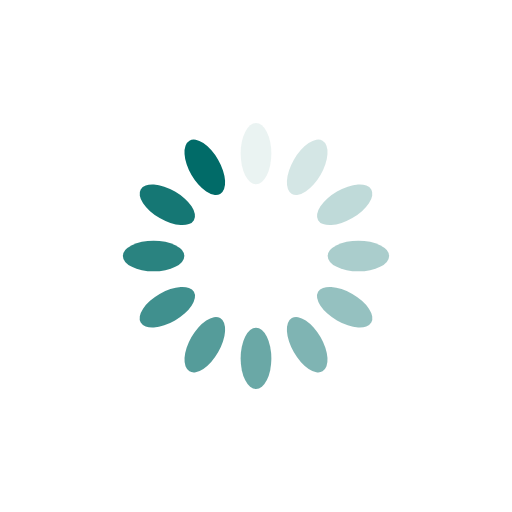
t = 0.00 s
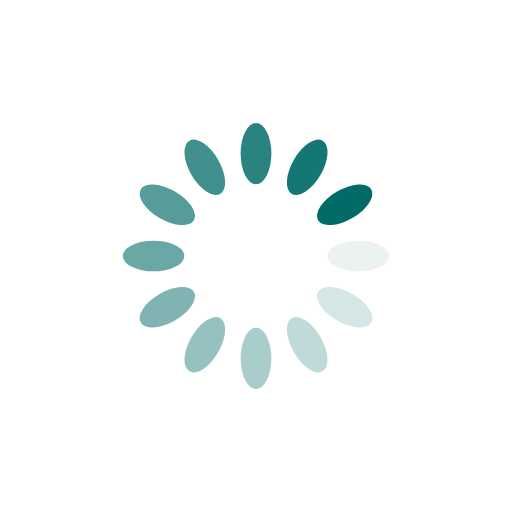
t = 0.25 s
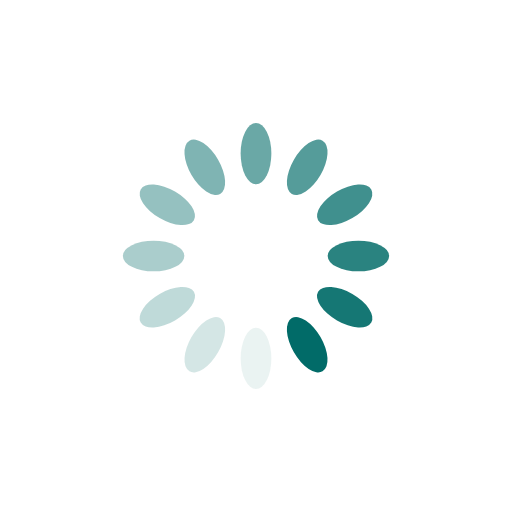
t = 0.50 s
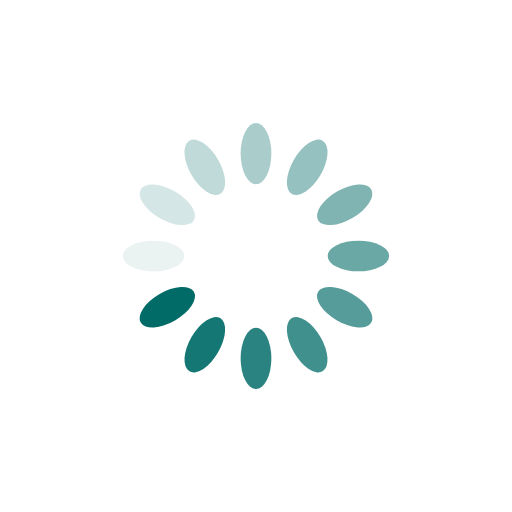
t = 0.75 s

The animated SVG that drew these frames (rendered in a browser with its animation timeline set to each time). Animation: 12 SMIL elements (animate=12); one cycle of 1.00 s, repeats indefinitely.

<svg xmlns="http://www.w3.org/2000/svg" xmlns:xlink="http://www.w3.org/1999/xlink" style="margin: auto; background: rgba(241, 242, 243, 0); display: block;" width="200px" height="200px" viewBox="0 0 100 100" preserveAspectRatio="xMidYMid">
<g transform="rotate(0 50 50)">
  <rect x="47" y="24" rx="3" ry="6" width="6" height="12" fill="#016b68">
    <animate attributeName="opacity" values="1;0" keyTimes="0;1" dur="1s" begin="-0.9166666666666666s" repeatCount="indefinite"></animate>
  </rect>
</g><g transform="rotate(30 50 50)">
  <rect x="47" y="24" rx="3" ry="6" width="6" height="12" fill="#016b68">
    <animate attributeName="opacity" values="1;0" keyTimes="0;1" dur="1s" begin="-0.8333333333333334s" repeatCount="indefinite"></animate>
  </rect>
</g><g transform="rotate(60 50 50)">
  <rect x="47" y="24" rx="3" ry="6" width="6" height="12" fill="#016b68">
    <animate attributeName="opacity" values="1;0" keyTimes="0;1" dur="1s" begin="-0.75s" repeatCount="indefinite"></animate>
  </rect>
</g><g transform="rotate(90 50 50)">
  <rect x="47" y="24" rx="3" ry="6" width="6" height="12" fill="#016b68">
    <animate attributeName="opacity" values="1;0" keyTimes="0;1" dur="1s" begin="-0.6666666666666666s" repeatCount="indefinite"></animate>
  </rect>
</g><g transform="rotate(120 50 50)">
  <rect x="47" y="24" rx="3" ry="6" width="6" height="12" fill="#016b68">
    <animate attributeName="opacity" values="1;0" keyTimes="0;1" dur="1s" begin="-0.5833333333333334s" repeatCount="indefinite"></animate>
  </rect>
</g><g transform="rotate(150 50 50)">
  <rect x="47" y="24" rx="3" ry="6" width="6" height="12" fill="#016b68">
    <animate attributeName="opacity" values="1;0" keyTimes="0;1" dur="1s" begin="-0.5s" repeatCount="indefinite"></animate>
  </rect>
</g><g transform="rotate(180 50 50)">
  <rect x="47" y="24" rx="3" ry="6" width="6" height="12" fill="#016b68">
    <animate attributeName="opacity" values="1;0" keyTimes="0;1" dur="1s" begin="-0.4166666666666667s" repeatCount="indefinite"></animate>
  </rect>
</g><g transform="rotate(210 50 50)">
  <rect x="47" y="24" rx="3" ry="6" width="6" height="12" fill="#016b68">
    <animate attributeName="opacity" values="1;0" keyTimes="0;1" dur="1s" begin="-0.3333333333333333s" repeatCount="indefinite"></animate>
  </rect>
</g><g transform="rotate(240 50 50)">
  <rect x="47" y="24" rx="3" ry="6" width="6" height="12" fill="#016b68">
    <animate attributeName="opacity" values="1;0" keyTimes="0;1" dur="1s" begin="-0.25s" repeatCount="indefinite"></animate>
  </rect>
</g><g transform="rotate(270 50 50)">
  <rect x="47" y="24" rx="3" ry="6" width="6" height="12" fill="#016b68">
    <animate attributeName="opacity" values="1;0" keyTimes="0;1" dur="1s" begin="-0.16666666666666666s" repeatCount="indefinite"></animate>
  </rect>
</g><g transform="rotate(300 50 50)">
  <rect x="47" y="24" rx="3" ry="6" width="6" height="12" fill="#016b68">
    <animate attributeName="opacity" values="1;0" keyTimes="0;1" dur="1s" begin="-0.08333333333333333s" repeatCount="indefinite"></animate>
  </rect>
</g><g transform="rotate(330 50 50)">
  <rect x="47" y="24" rx="3" ry="6" width="6" height="12" fill="#016b68">
    <animate attributeName="opacity" values="1;0" keyTimes="0;1" dur="1s" begin="0s" repeatCount="indefinite"></animate>
  </rect>
</g>
</svg>
